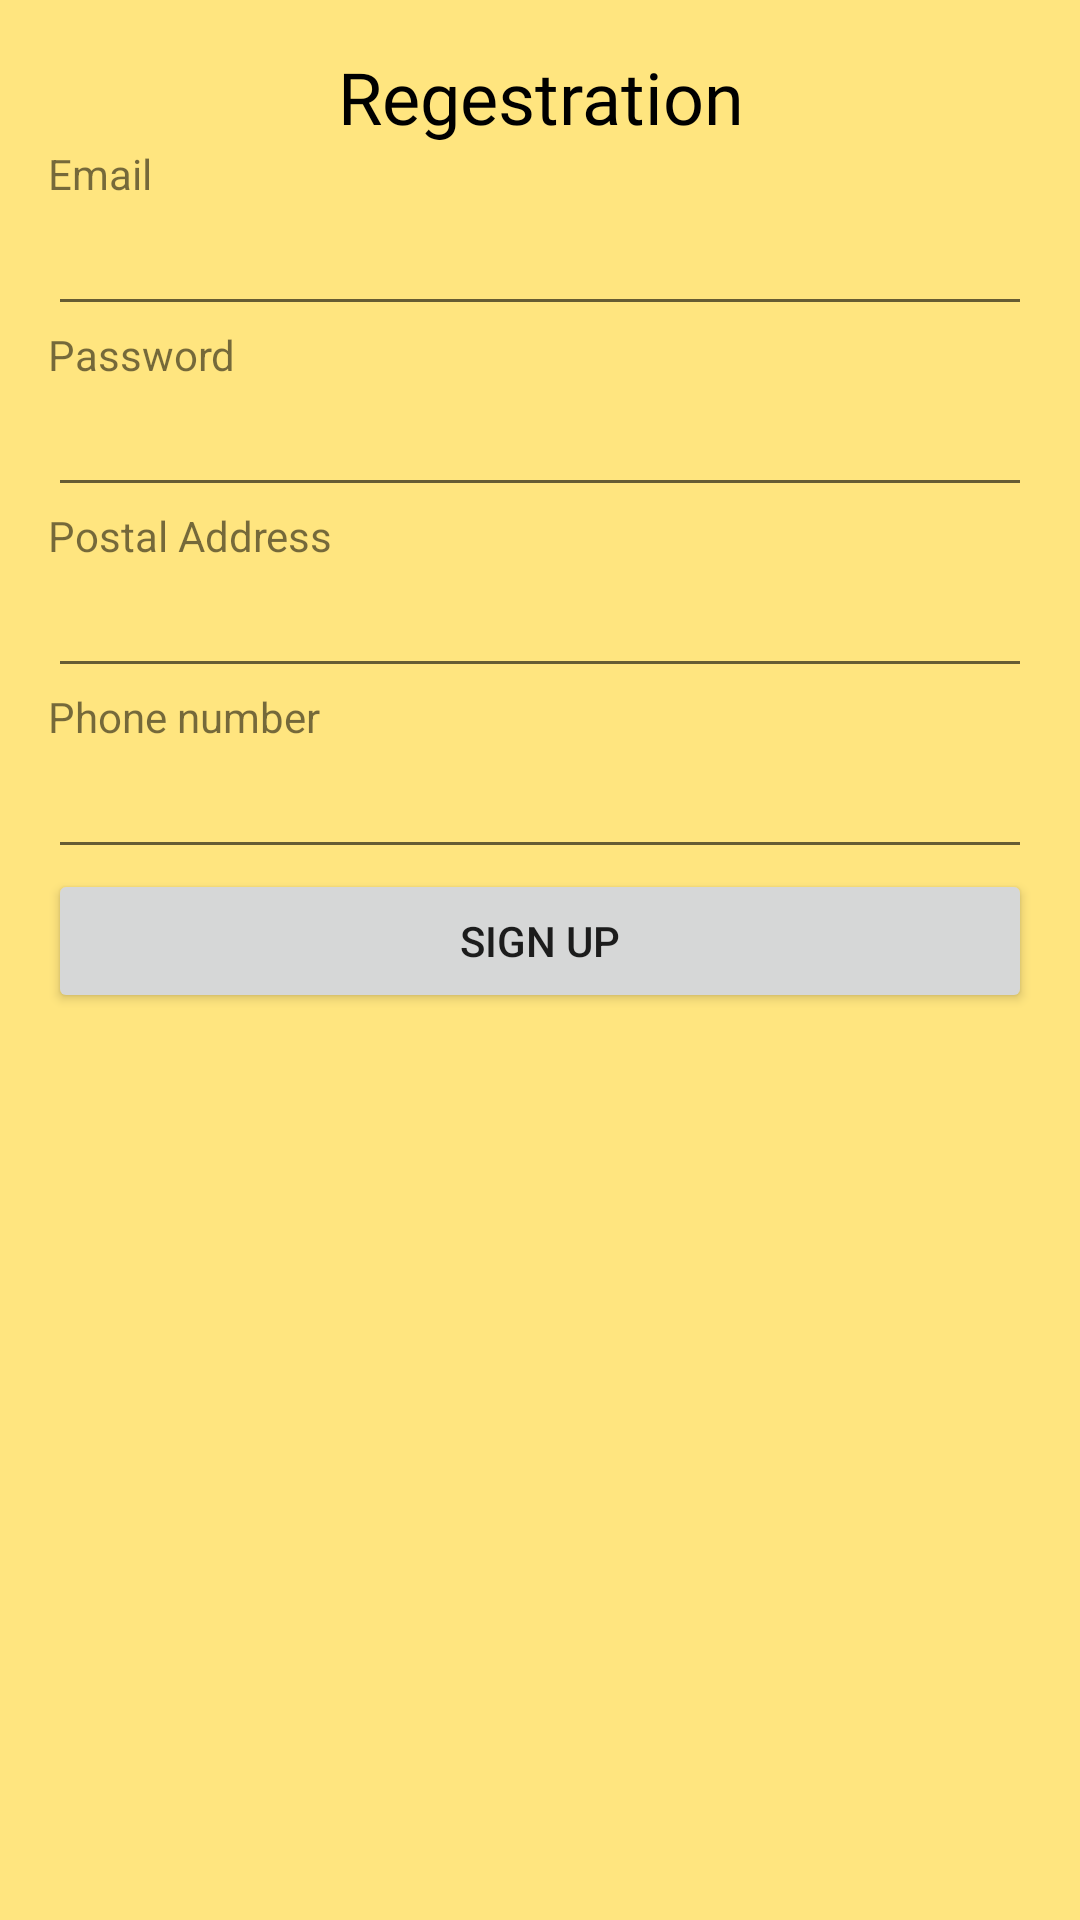

Here is an Android app screen rendered from its layout file. Give the layout XML and the strings, colors and styles it references.
<!-- AndroidManifest.xml: application theme SplashTheme -->
<!-- res/layout/activity_login.xml -->
<?xml version="1.0" encoding="utf-8"?>
<androidx.constraintlayout.widget.ConstraintLayout xmlns:android="http://schemas.android.com/apk/res/android"
    xmlns:app="http://schemas.android.com/apk/res-auto"
    xmlns:tools="http://schemas.android.com/tools"
    android:layout_width="match_parent"
    android:layout_height="match_parent"
    android:background="#FFE57F"
    tools:context=".LoginActivity" >


    <LinearLayout
        android:layout_width="match_parent"
        android:layout_height="match_parent"
        android:layout_marginStart="16dp"
        android:layout_marginTop="16dp"
        android:layout_marginEnd="16dp"
        android:orientation="vertical"
        app:layout_constraintBottom_toBottomOf="parent"
        app:layout_constraintEnd_toEndOf="parent"
        app:layout_constraintStart_toStartOf="parent"
        app:layout_constraintTop_toTopOf="parent">

        <TextView
            android:id="@+id/textView5"
            android:layout_width="match_parent"
            android:layout_height="wrap_content"
            android:fontFamily="@font/adamina"
            android:gravity="center"
            android:text="Regestration"
            android:textColor="#000000"
            android:textSize="24sp" />

        <TextView
            android:id="@+id/textView9"
            android:layout_width="match_parent"
            android:layout_height="wrap_content"
            android:text="Email" />

        <EditText
            android:id="@+id/editTextTextEmailAddress"
            android:layout_width="match_parent"
            android:layout_height="wrap_content"
            android:ems="10"
            android:inputType="textEmailAddress" />

        <TextView
            android:id="@+id/textView10"
            android:layout_width="match_parent"
            android:layout_height="wrap_content"
            android:text="Password" />

        <EditText
            android:id="@+id/editTextTextPassword"
            android:layout_width="match_parent"
            android:layout_height="wrap_content"
            android:ems="10"
            android:inputType="textPassword" />

        <TextView
            android:id="@+id/textView11"
            android:layout_width="match_parent"
            android:layout_height="wrap_content"
            android:text="Postal Address" />

        <EditText
            android:id="@+id/editTextTextPostalAddress"
            android:layout_width="match_parent"
            android:layout_height="wrap_content"
            android:ems="10"
            android:inputType="textPostalAddress" />

        <TextView
            android:id="@+id/textView12"
            android:layout_width="match_parent"
            android:layout_height="wrap_content"
            android:text="Phone number" />

        <EditText
            android:id="@+id/editTextPhone"
            android:layout_width="match_parent"
            android:layout_height="wrap_content"
            android:ems="10"
            android:inputType="phone" />

        <Button
            android:id="@+id/signUp"
            android:layout_width="match_parent"
            android:layout_height="wrap_content"
            android:text="Sign up" />
    </LinearLayout>
</androidx.constraintlayout.widget.ConstraintLayout>
<!-- resources referenced by this layout -->
<resources>
  <style name="SplashTheme" parent="Theme.AppCompat.Light.NoActionBar">
          <item name="windowNoTitle">true</item>
          <item name="windowActionBar">false</item>
      </style>
</resources>
